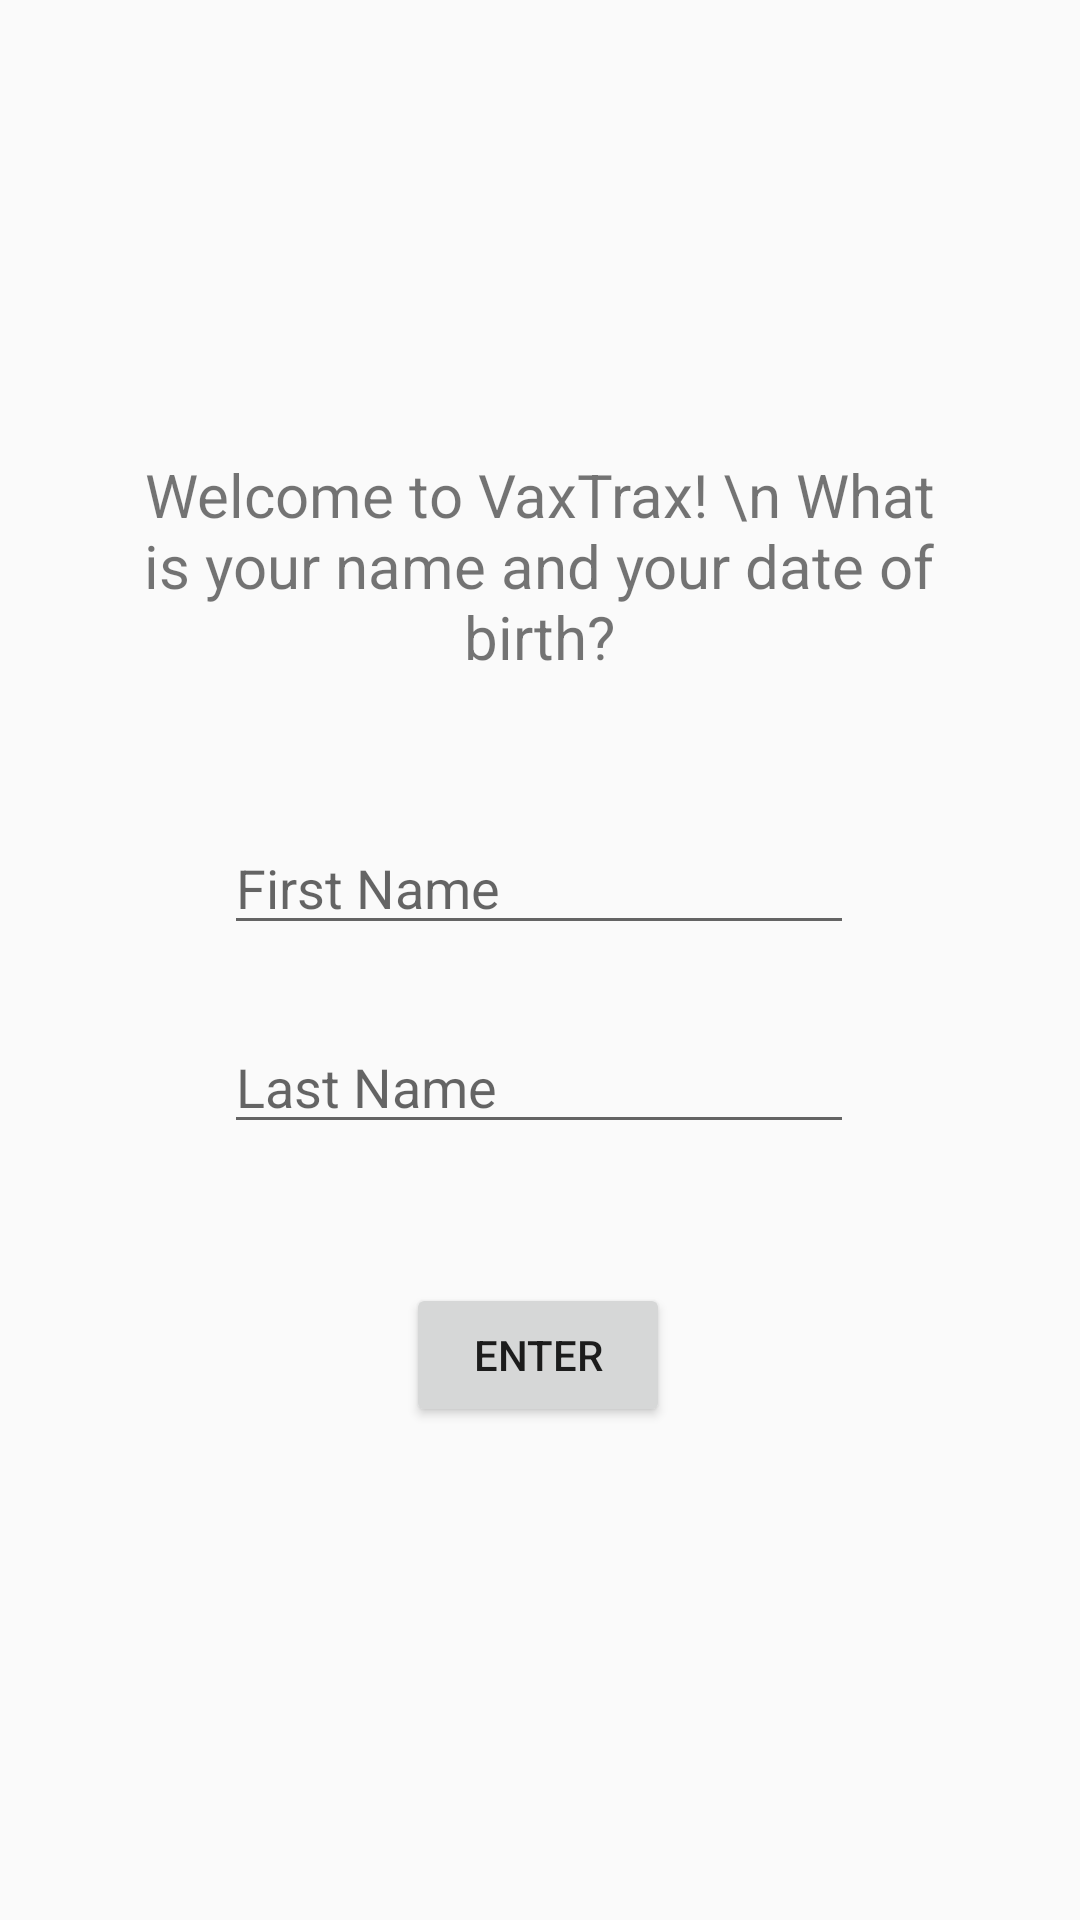

Here is an Android app screen rendered from its layout file. Give the layout XML and the strings, colors and styles it references.
<!-- AndroidManifest.xml: application theme Theme.VaxTrax -->
<!-- res/layout/set_user_info.xml -->
<?xml version="1.0" encoding="utf-8"?>
<androidx.constraintlayout.widget.ConstraintLayout xmlns:android="http://schemas.android.com/apk/res/android"
    xmlns:app="http://schemas.android.com/apk/res-auto"
    xmlns:tools="http://schemas.android.com/tools"
    android:layout_width="match_parent"
    android:layout_height="match_parent">

    <EditText
        android:id="@+id/editText_firstName"
        android:layout_width="wrap_content"
        android:layout_height="wrap_content"
        android:ems="10"
        android:inputType="textPersonName"
        android:text=""
        android:hint="First Name"
        app:layout_constraintBottom_toBottomOf="parent"
        app:layout_constraintEnd_toEndOf="parent"
        app:layout_constraintHorizontal_bias="0.497"
        app:layout_constraintStart_toStartOf="parent"
        app:layout_constraintTop_toTopOf="parent"
        app:layout_constraintVertical_bias="0.457" />

    <EditText
        android:id="@+id/editText_lastName"
        android:layout_width="wrap_content"
        android:layout_height="wrap_content"
        android:ems="10"
        android:inputType="textPersonName"
        android:text=""
        android:hint="Last Name"
        app:layout_constraintBottom_toBottomOf="parent"
        app:layout_constraintEnd_toEndOf="parent"
        app:layout_constraintHorizontal_bias="0.497"
        app:layout_constraintStart_toStartOf="parent"
        app:layout_constraintTop_toBottomOf="@+id/editText_firstName"
        app:layout_constraintVertical_bias="0.088" />

    <TextView
        android:id="@+id/textView_welcome"
        android:layout_width="290dp"
        android:layout_height="80dp"
        android:text="Welcome to VaxTrax! \n What is your name and your date of birth?"
        android:textAlignment="center"
        android:textSize="20sp"
        app:layout_constraintBottom_toTopOf="@+id/editText_firstName"
        app:layout_constraintEnd_toEndOf="parent"
        app:layout_constraintHorizontal_bias="0.495"
        app:layout_constraintStart_toStartOf="parent"
        app:layout_constraintTop_toTopOf="parent"
        app:layout_constraintVertical_bias="0.782" />

    <Button
        android:id="@+id/button_enterInfo"
        android:layout_width="wrap_content"
        android:layout_height="wrap_content"
        android:onClick="onButtonClicked"
        android:text="Enter"
        app:layout_constraintBottom_toBottomOf="parent"
        app:layout_constraintEnd_toEndOf="parent"
        app:layout_constraintHorizontal_bias="0.498"
        app:layout_constraintStart_toStartOf="parent"
        app:layout_constraintTop_toBottomOf="@+id/editText_lastName"
        app:layout_constraintVertical_bias="0.22" />
</androidx.constraintlayout.widget.ConstraintLayout>
<!-- resources referenced by this layout -->
<resources>
  <style name="Theme.VaxTrax" parent="Theme.AppCompat.Light">
  
          
  
  
  
  
  
  
  
  
  
  
  
  
  
  
  
  
  
      </style>
</resources>
